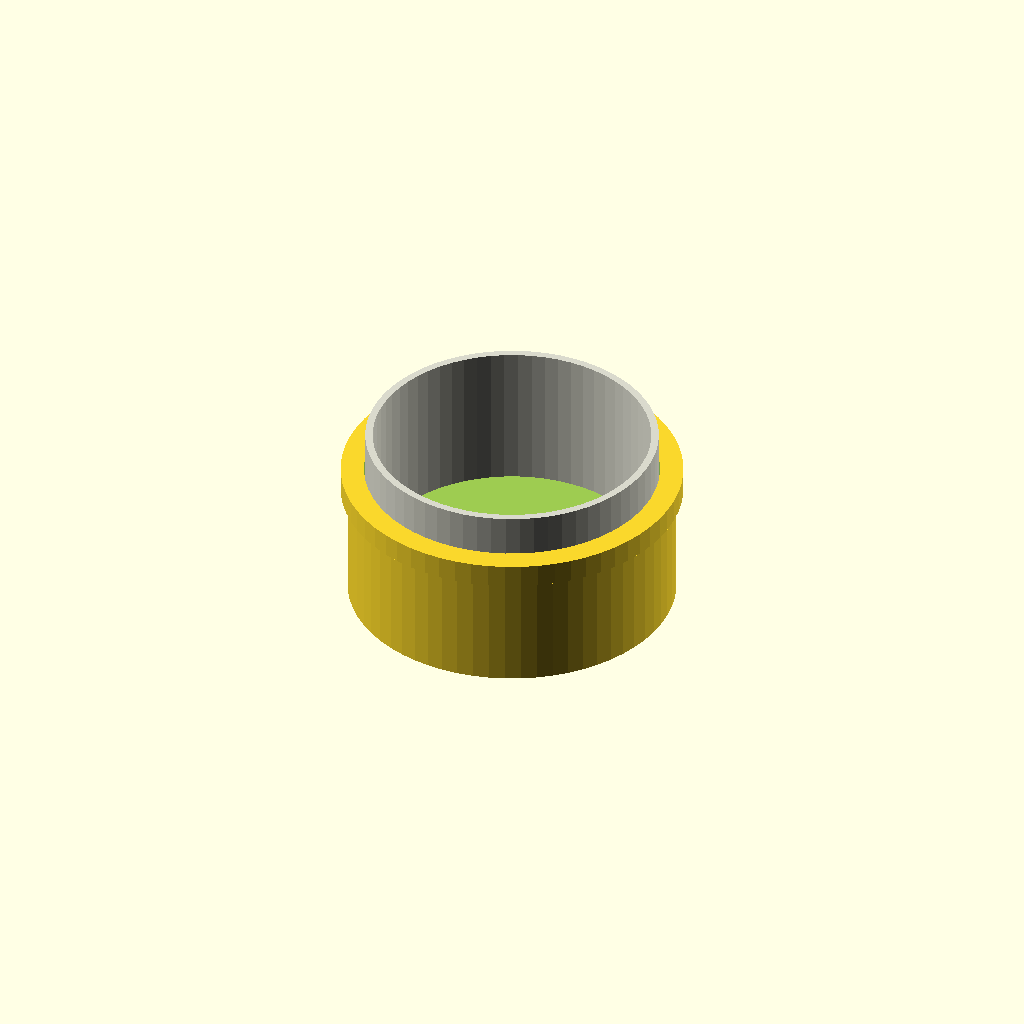
Cell 1 — every parameter at its default value.
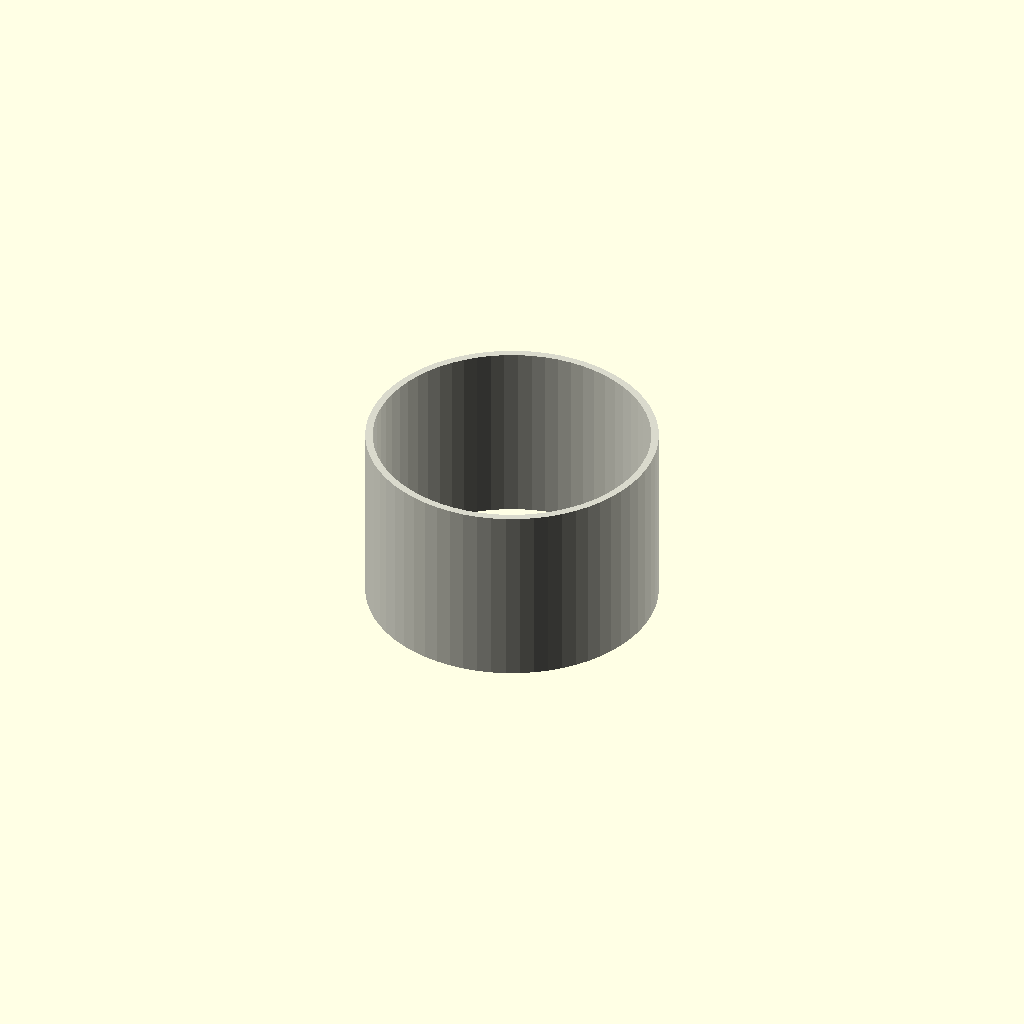
Cell 2: the same model with cap_outer_diameter = 1.
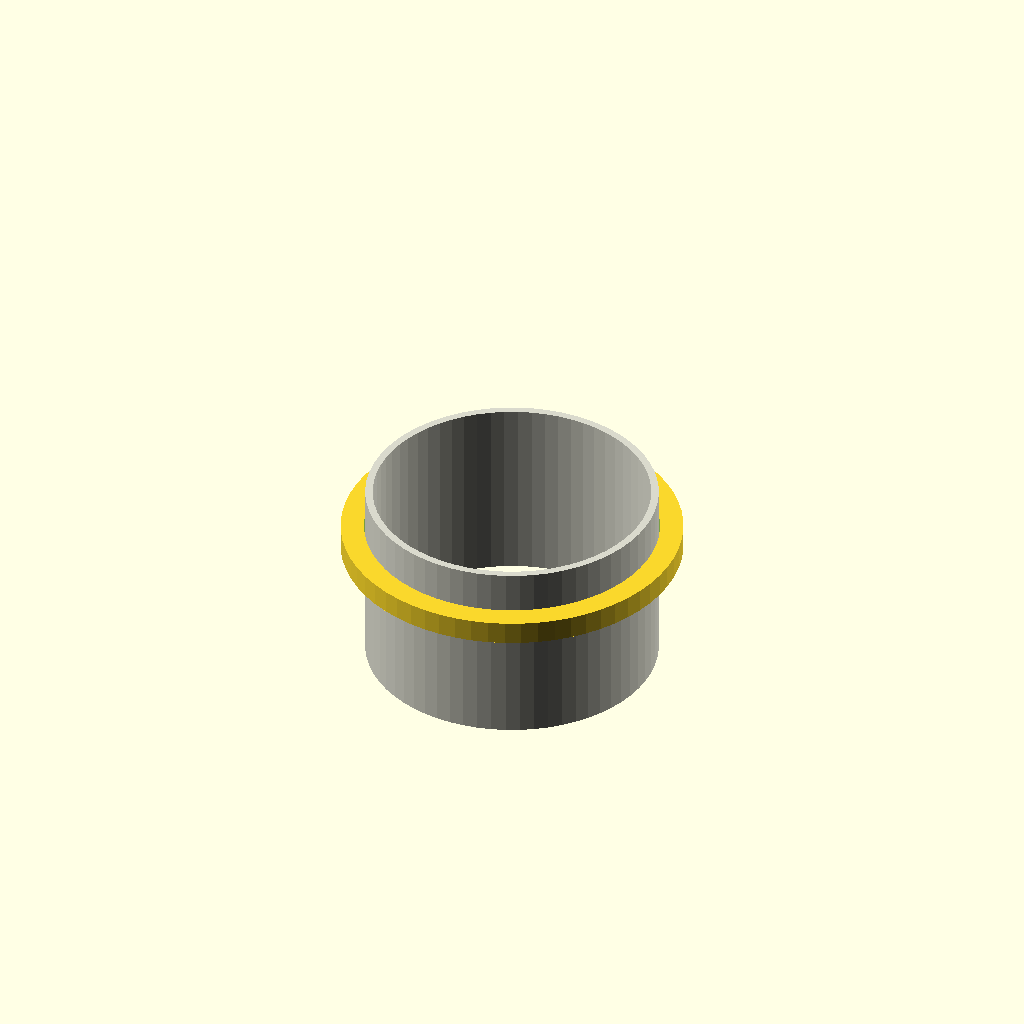
Cell 3: cap_total_height = 1 (everything else at default).
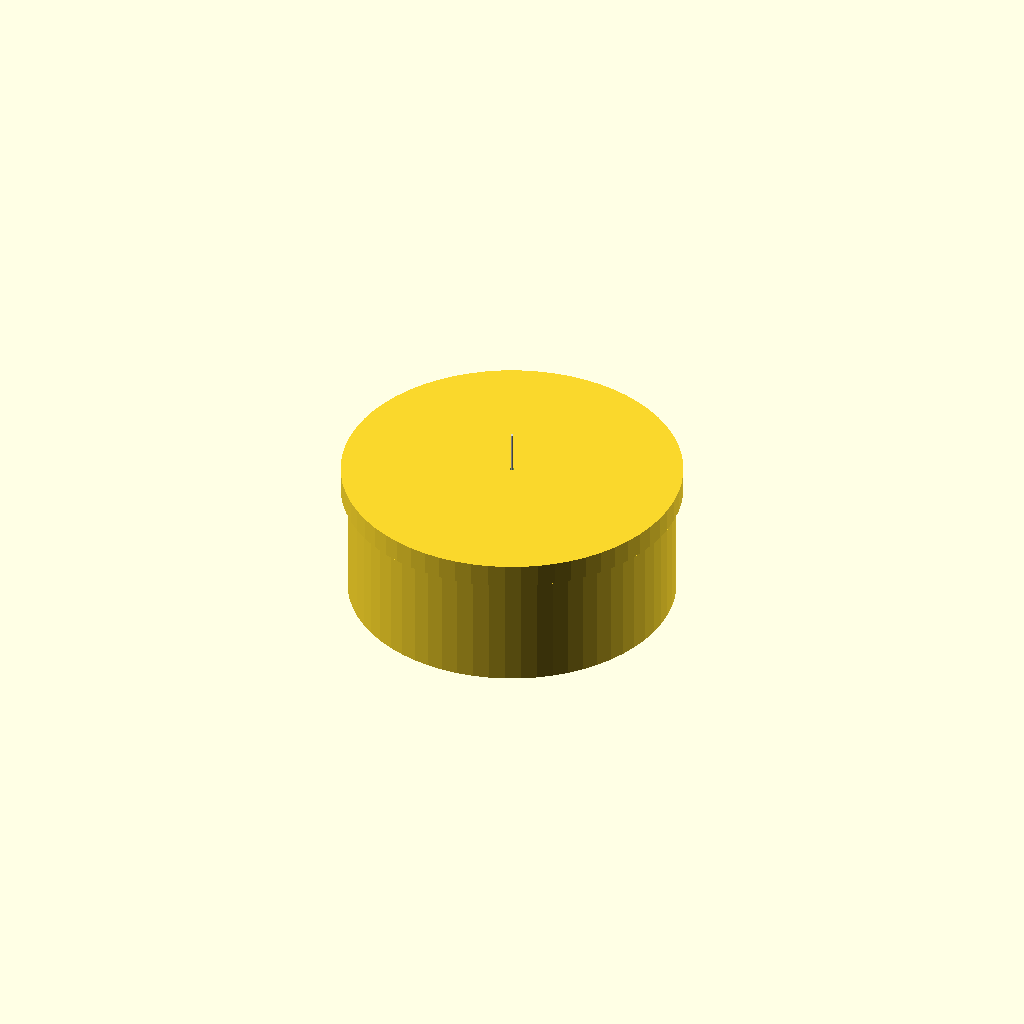
Cell 4 — socket_inner_diameter set to 1, the other parameters unchanged.
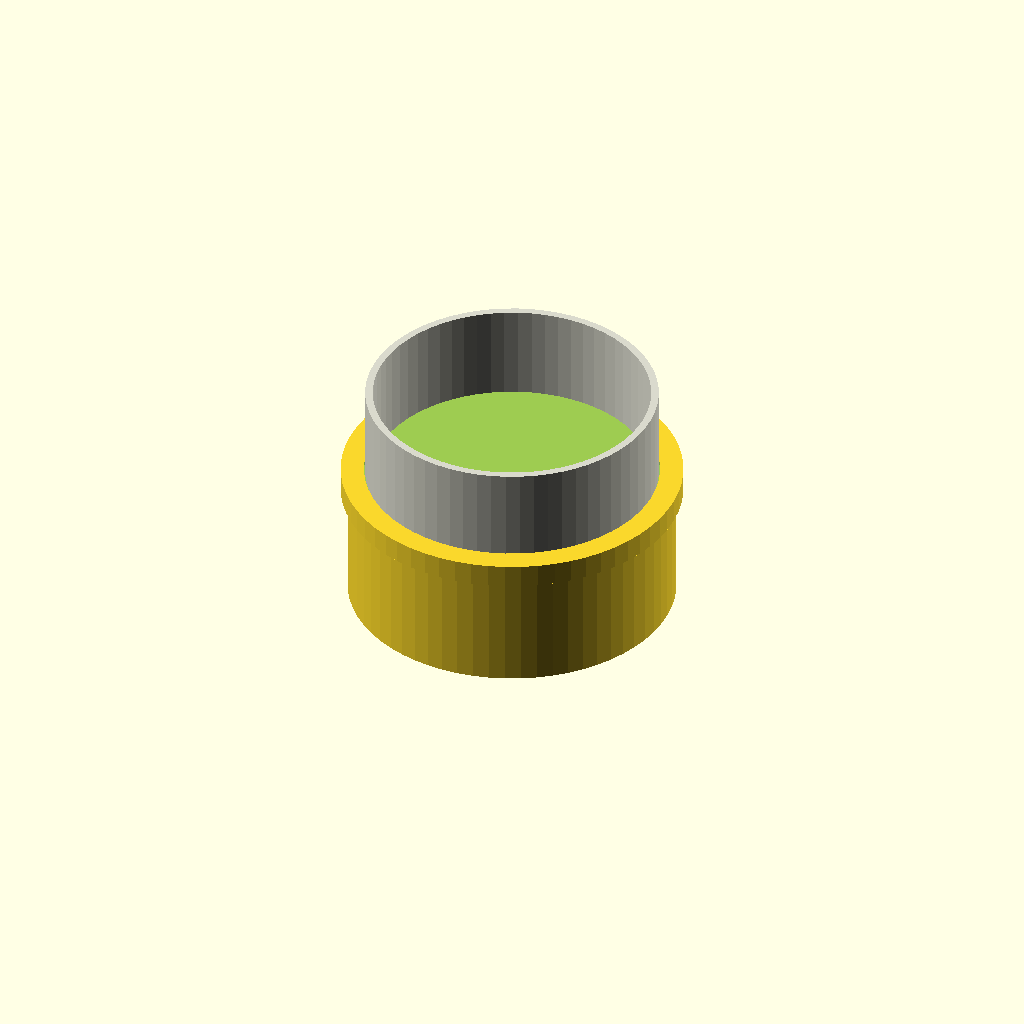
Cell 5: the same model with socket_depth = 1.
One fixed orthographic camera (rotation 55°, 0°, 25°; colour scheme Cornfield) for every cell.
Source of the model, results/nopscadlib/ablations/no_multiview/scad/ht_pipe__HT_125_cap.scad:
// Parameters
nominal_diameter = 125; //[60:250:1]
cap_outer_diameter = 140; //[100:280:1]
cap_total_height = 60; //[30:120:1]
socket_inner_diameter = 125; //[60:250:1]
socket_depth = 45; //[20:100:1]
cap_wall_thickness = 4; //[2:10:0.5]
end_face_thickness = 5; //[2:15:0.5]
clearance = 0.5; //[0.1:1.5:0.1]
grip_rim_radial = 3; //[1:8:0.5]
grip_rim_height = 10; //[4:25:1]
pipe_wall_thickness = 3.2; //[2:6:0.1]
pipe_length = 80; //[40:200:1]
overlap = 1; //[0.5:2:0.5]

// HT Pipe - complete geometry
module ht_pipe() {
  color([0.85, 0.85, 0.8]) {
    difference() {
      // Outer pipe
      translate([0, 0, cap_total_height/2 - socket_depth/2])
        cylinder(r=socket_inner_diameter/2, h=pipe_length, center=true, $fn=64);
      // Inner pipe
      translate([0, 0, cap_total_height/2 - socket_depth/2])
        cylinder(r=socket_inner_diameter/2 - pipe_wall_thickness, h=pipe_length + overlap, center=true, $fn=64);
    }
  }
}

// Cap with grip rim
module cap_with_rim() {
  union() {
    // Cap body
    translate([0, 0, 0])
      cylinder(r=cap_outer_diameter/2, h=cap_total_height, center=true, $fn=64);
    // Outer grip rim
    translate([0, 0, cap_total_height/2 - grip_rim_height/2])
      cylinder(r=cap_outer_diameter/2 + grip_rim_radial, h=grip_rim_height, center=true, $fn=64);
  }
}

// Cap shell
module cap_shell() {
  difference() {
    cap_with_rim();
    // Inner socket cavity
    translate([0, 0, cap_total_height/2 - socket_depth/2])
      cylinder(r=(socket_inner_diameter + 2*clearance)/2, h=socket_depth + overlap, center=true, $fn=64);
    // Pipe stop shoulder
    translate([0, 0, -cap_total_height/2 + end_face_thickness/2])
      cylinder(r=(socket_inner_diameter + 2*clearance)/2, h=end_face_thickness + overlap, center=true, $fn=64);
  }
}

// Assembly
module assembly() {
  union() {
    cap_shell();
    ht_pipe();
  }
}

assembly();
Customizer parameters (derived from the source; name, type, default, range or options):
nominal_diameter: number, default 125, range 1 to 60, step 250
cap_outer_diameter: number, default 140, range 1 to 100, step 280
cap_total_height: number, default 60, range 1 to 30, step 120
socket_inner_diameter: number, default 125, range 1 to 60, step 250
socket_depth: number, default 45, range 1 to 20, step 100
cap_wall_thickness: number, default 4, range 0.5 to 2, step 10
end_face_thickness: number, default 5, range 0.5 to 2, step 15
clearance: number, default 0.5, range 0.1 to 0.1, step 1.5
grip_rim_radial: number, default 3, range 0.5 to 1, step 8
grip_rim_height: number, default 10, range 1 to 4, step 25
pipe_wall_thickness: number, default 3.2, range 0.1 to 2, step 6
pipe_length: number, default 80, range 1 to 40, step 200
overlap: number, default 1, range 0.5 to 0.5, step 2
